Image classification data set "Experiment II" (toast-ceo/CNN-Based-Crosswalk-Pedestrian-Situation-Recognition-System-Using-Mask-R-CNN-and-CDA on GitHub). Class labels (2): danger outside crosswalk, safety inside crosswalk.

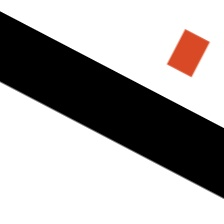
Label: danger outside crosswalk

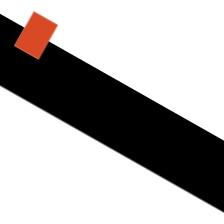
Label: safety inside crosswalk

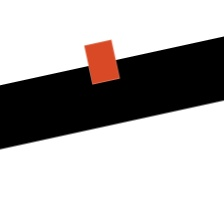
Label: safety inside crosswalk

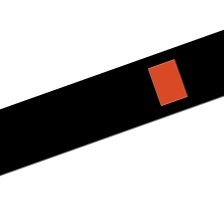
Label: safety inside crosswalk

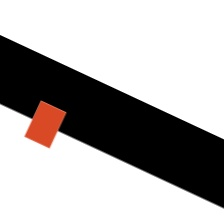
Label: danger outside crosswalk

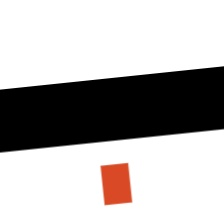
Label: danger outside crosswalk
